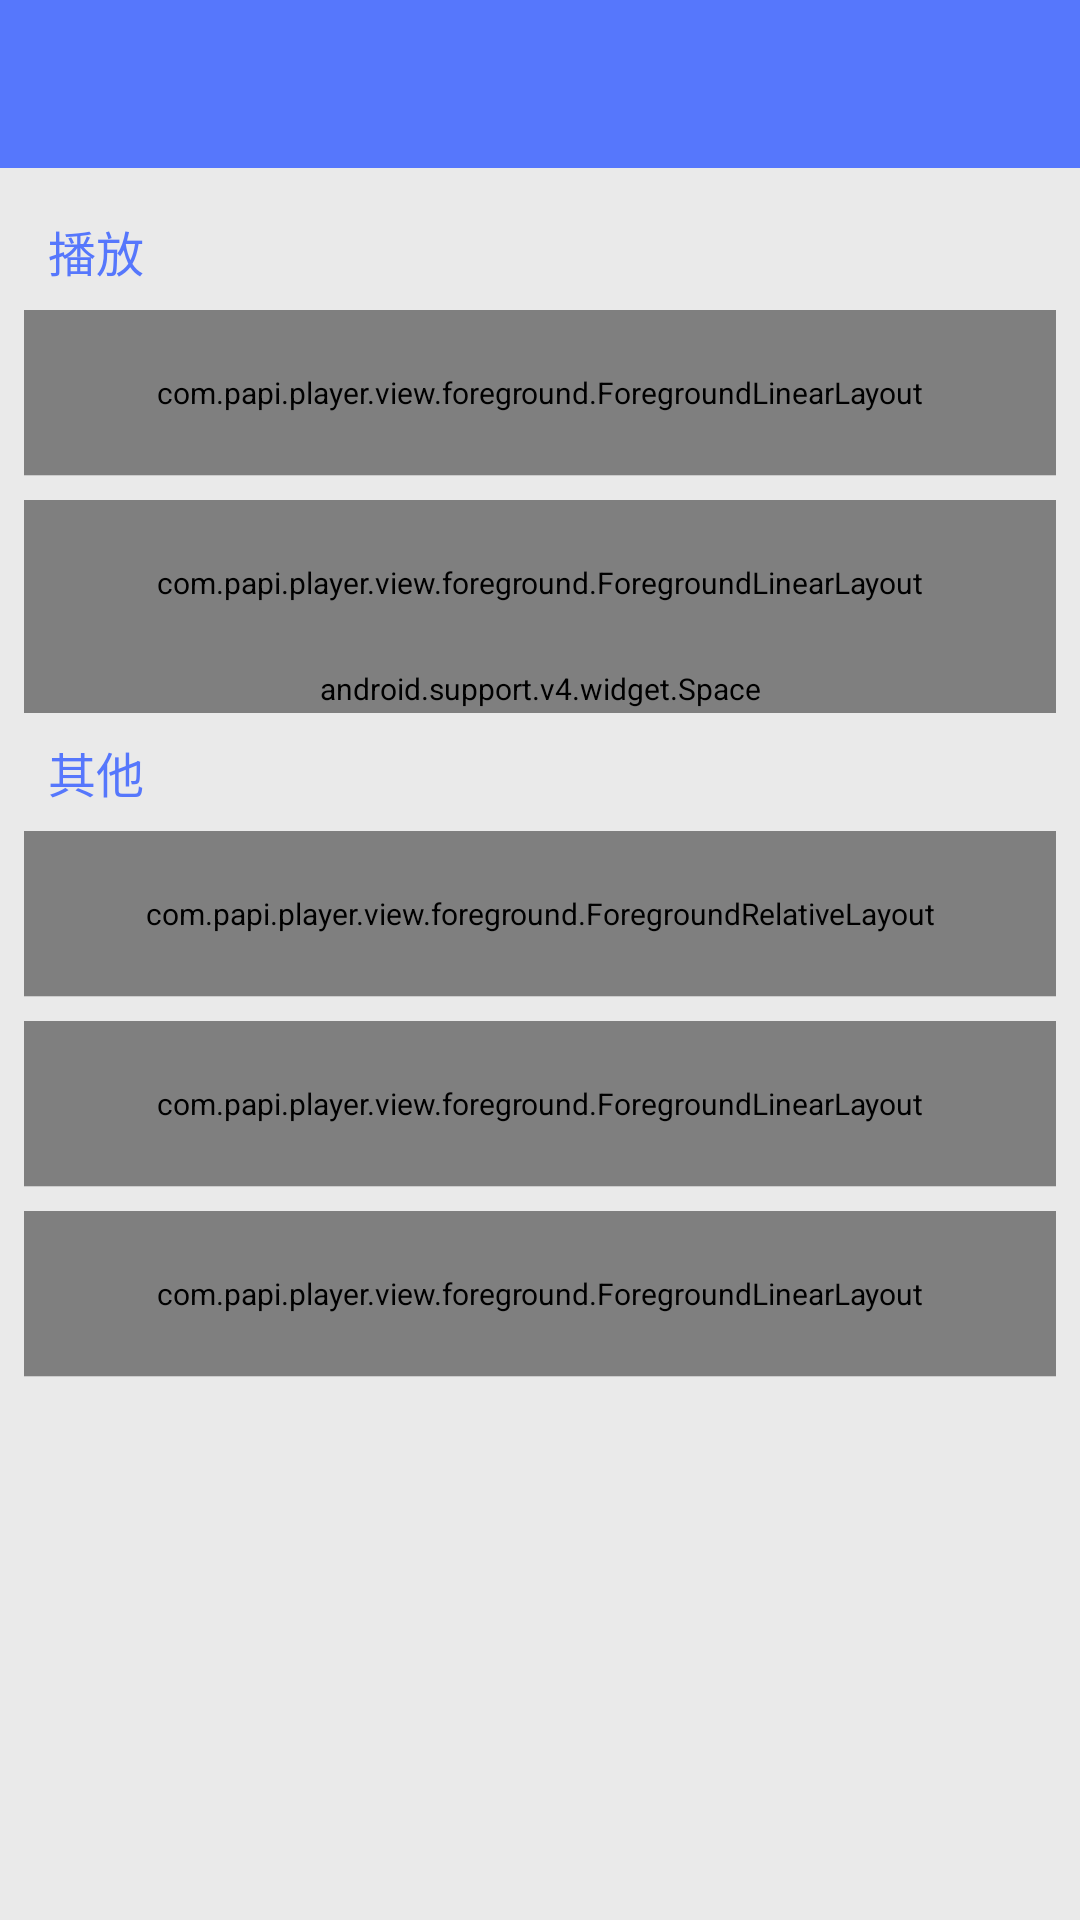

Android layout source for this screen:
<!-- AndroidManifest.xml: activity theme AppTheme -->
<!-- res/layout/activity_setting.xml -->
<?xml version="1.0" encoding="utf-8"?>
<LinearLayout xmlns:android="http://schemas.android.com/apk/res/android"
    xmlns:app="http://schemas.android.com/apk/res-auto"
    android:layout_width="fill_parent"
    android:layout_height="fill_parent"
    android:fitsSystemWindows="true"
    android:orientation="vertical">

    <android.support.v7.widget.Toolbar
        android:id="@+id/toolbar"
        style="@style/Widget.App.Toolbar"
        android:layout_width="match_parent"
        android:layout_height="?attr/actionBarSize"
        android:background="?attr/colorPrimary"
        android:gravity="center_vertical" />

    <ScrollView
        android:layout_width="match_parent"
        android:layout_height="match_parent">

        <LinearLayout
            android:layout_width="match_parent"
            android:layout_height="wrap_content"
            android:orientation="vertical"
            android:padding="@dimen/item_spacing">

            <TextView
                android:layout_width="wrap_content"
                android:layout_height="wrap_content"
                android:layout_marginLeft="@dimen/item_spacing"
                android:layout_marginTop="@dimen/item_spacing"
                android:text="播放"
                android:textColor="?attr/colorPrimary"
                android:textSize="@dimen/text_size_xlarge" />

            <com.papi.player.view.foreground.ForegroundLinearLayout
                android:id="@+id/setting_item_choice"
                android:layout_width="fill_parent"
                android:layout_height="55.0dip"
                android:layout_marginTop="@dimen/item_spacing"
                android:clickable="true"
                android:gravity="center_vertical"
                android:orientation="vertical"
                android:paddingLeft="@dimen/item_spacing"
                android:paddingRight="@dimen/item_spacing"
                app:color_Normal="@color/theme_color_window_background"
                app:color_Ripple="@color/theme_color_gray_pressed">

                <TextView
                    android:layout_width="wrap_content"
                    android:layout_height="wrap_content"
                    android:layout_centerVertical="true"
                    android:text="清晰度选择"
                    android:textColor="@color/black"
                    android:textSize="@dimen/text_size_xlarge" />

                <TextView
                    android:id="@+id/setting_qinxidu"
                    android:layout_width="wrap_content"
                    android:layout_height="wrap_content"
                    android:layout_marginTop="@dimen/item_half_spacing"
                    android:text="自动选择:根据机型智能适配"
                    android:textColor="@color/theme_color_text_hint"
                    android:textSize="@dimen/text_size_medium" />
            </com.papi.player.view.foreground.ForegroundLinearLayout>

            <View
                android:layout_width="fill_parent"
                android:layout_height="1.0px"
                android:background="@color/theme_color_dividing_line" />


            <com.papi.player.view.foreground.ForegroundLinearLayout
                android:id="@+id/setting_item_nextaction"
                android:layout_width="fill_parent"
                android:layout_height="55.0dip"
                android:layout_marginTop="@dimen/item_spacing"
                android:clickable="true"
                android:gravity="center_vertical"
                android:orientation="vertical"
                android:paddingLeft="@dimen/item_spacing"
                android:paddingRight="@dimen/item_spacing"
                app:color_Normal="@color/theme_color_window_background"
                app:color_Ripple="@color/theme_color_gray_pressed">

                <TextView
                    android:layout_width="wrap_content"
                    android:layout_height="wrap_content"
                    android:layout_centerVertical="true"
                    android:text="播放完成后动作"
                    android:textColor="@color/black"
                    android:textSize="@dimen/text_size_xlarge" />

                <TextView
                    android:id="@+id/setting_playaction"
                    android:layout_width="wrap_content"
                    android:layout_height="wrap_content"
                    android:layout_marginTop="@dimen/item_half_spacing"
                    android:text="自动换P:自动播放下一P视频"
                    android:textColor="@color/theme_color_text_hint"
                    android:textSize="@dimen/text_size_medium" />
            </com.papi.player.view.foreground.ForegroundLinearLayout>

            <android.support.v4.widget.Space
                android:layout_width="match_parent"
                android:layout_height="@dimen/item_spacing_large" />

            <TextView
                android:layout_width="wrap_content"
                android:layout_height="wrap_content"
                android:layout_marginLeft="@dimen/item_spacing"
                android:layout_marginTop="@dimen/item_spacing"
                android:text="其他"
                android:textColor="?attr/colorPrimary"
                android:textSize="@dimen/text_size_xlarge" />


            <com.papi.player.view.foreground.ForegroundRelativeLayout
                android:id="@+id/setting_item_screen"
                android:layout_width="fill_parent"
                android:layout_height="55.0dip"
                android:layout_marginTop="@dimen/item_spacing"
                android:clickable="true"
                android:gravity="center_vertical"
                android:paddingLeft="@dimen/item_spacing"
                android:paddingRight="@dimen/item_spacing"
                app:color_Normal="@color/theme_color_window_background"
                app:color_Ripple="@color/theme_color_gray_pressed">

                <TextView
                    android:id="@+id/title1"
                    android:layout_width="wrap_content"
                    android:layout_height="wrap_content"
                    android:text="直接横屏播放"
                    android:textColor="@color/black"
                    android:textSize="@dimen/text_size_xlarge" />

                <TextView
                    android:layout_width="wrap_content"
                    android:layout_height="wrap_content"
                    android:layout_centerVertical="true"
                    android:text="在视频详情页点击播放后直接进入横屏播放"
                    android:textColor="@color/theme_color_text_hint"
                    android:textSize="@dimen/text_size_medium" />

                <android.support.v7.widget.SwitchCompat
                    android:id="@+id/setting_switch"
                    android:layout_width="wrap_content"
                    android:layout_height="wrap_content"
                    android:layout_alignParentRight="true"
                    android:clickable="true"
                    android:enabled="true" />
            </com.papi.player.view.foreground.ForegroundRelativeLayout>

            <View
                android:layout_width="fill_parent"
                android:layout_height="1.0px"
                android:background="@color/theme_color_dividing_line" />


            <com.papi.player.view.foreground.ForegroundLinearLayout
                android:id="@+id/setting_item_clear"
                android:layout_width="fill_parent"
                android:layout_height="55.0dip"
                android:layout_marginTop="@dimen/item_spacing"
                android:clickable="true"
                android:gravity="center_vertical"
                android:orientation="vertical"
                android:paddingLeft="@dimen/item_spacing"
                android:paddingRight="@dimen/item_spacing"
                app:color_Normal="@color/theme_color_window_background"
                app:color_Ripple="@color/theme_color_gray_pressed">

                <TextView
                    android:layout_width="wrap_content"
                    android:layout_height="wrap_content"
                    android:layout_centerVertical="true"
                    android:text="清空图片缓存"
                    android:textColor="@color/black"
                    android:textSize="@dimen/text_size_xlarge" />


            </com.papi.player.view.foreground.ForegroundLinearLayout>

            <View
                android:layout_width="fill_parent"
                android:layout_height="1.0px"
                android:background="@color/theme_color_dividing_line" />


            <com.papi.player.view.foreground.ForegroundLinearLayout
                android:id="@+id/setting_item_about"
                android:layout_width="fill_parent"
                android:layout_height="55.0dip"
                android:layout_marginTop="@dimen/item_spacing"
                android:clickable="true"
                android:gravity="center_vertical"
                android:orientation="vertical"
                android:paddingLeft="@dimen/item_spacing"
                android:paddingRight="@dimen/item_spacing"
                app:color_Normal="@color/theme_color_window_background"
                app:color_Ripple="@color/theme_color_gray_pressed">

                <TextView
                    android:layout_width="wrap_content"
                    android:layout_height="wrap_content"
                    android:layout_centerVertical="true"
                    android:text="关于"
                    android:textColor="@color/black"
                    android:textSize="@dimen/text_size_xlarge" />


            </com.papi.player.view.foreground.ForegroundLinearLayout>

            <View
                android:layout_width="fill_parent"
                android:layout_height="1.0px"
                android:background="@color/theme_color_dividing_line" />
        </LinearLayout>

    </ScrollView>


</LinearLayout>
<!-- resources referenced by this layout -->
<resources>
  <color name="black">#ff000000</color>
  <color name="theme_color_dividing_line">#ffcccccc</color>
  <color name="theme_color_gray_pressed">#44999999</color>
  <color name="theme_color_text_hint">#ff757575</color>
  <color name="theme_color_window_background">#ffeaeaea</color>
  <dimen name="item_half_spacing">4.0dip</dimen>
  <dimen name="item_spacing">8.0dip</dimen>
  <dimen name="item_spacing_large">16.0dip</dimen>
  <dimen name="text_size_medium">12.0sp</dimen>
  <dimen name="text_size_xlarge">16.0sp</dimen>
  <style name="TextAppearance.App.Topbar.Title" parent="@style/TextAppearance.App.XLarge">
          <item name="android:textColor">@color/white</item>
      </style>
  <style name="TextAppearance.App.Topbar.Subtitle" parent="@style/TextAppearance.App.Subtitle">
          <item name="android:textColor">@color/white</item>
      </style>
  <color name="theme_color_secondary">@color/theme_color_primary</color>
  <color name="window_background">#eaeaea</color>
  <color name="text_primary_color">#2d2d2d</color>
  <color name="gray_dark">#999999</color>
  <color name="theme_color_primary">@color/blue</color>
  <color name="gray_trans">#44999999</color>
  <color name="white">#ffffff</color>
  <style name="TextAppearance.App.Subtitle" parent="@style/TextAppearance.App.Medium" />
  <style name="TextAppearance.App" parent="@style/TextAppearance.AppCompat">
          <item name="android:textSize">@dimen/text_size_medium</item>
      </style>
  <style name="TextAppearance.App.Large" parent="@style/TextAppearance.App">
          <item name="android:textSize">@dimen/text_size_large</item>
      </style>
  <style name="TextAppearance.App.Medium" parent="@style/TextAppearance.App">
          <item name="android:textSize">@dimen/text_size_medium</item>
      </style>
  <style name="TextAppearance.App.Small" parent="@style/TextAppearance.App">
          <item name="android:textSize">@dimen/text_size_small</item>
      </style>
  <style name="AppTheme.Dialog.Alert" parent="@style/AppTheme.AppCompat.Dialog.Alert">
          <item name="android:alertDialogStyle">@style/AlertDialogStyle</item>
      </style>
  <style name="Widget.App.Toolbar.DrawerArrowStyle" parent="@style/Widget.AppCompat.DrawerArrowToggle">
          <item name="color">@color/white</item>
      </style>
  <dimen name="filter_bar_size">40.0dip</dimen>
  <dimen name="navigation_bottom_bar_size">50.0dip</dimen>
  <dimen name="navigation_top_bar_size">56.0dip</dimen>
  <style name="TextAppearance.App.Topbar.Menu" parent="@style/TextAppearance.App.Subtitle" />
  <style name="Widget.App.ListPopupWindow" parent="@style/Widget.AppCompat.ListPopupWindow">
          <item name="android:listChoiceBackgroundIndicator">@drawable/item_background</item>
      </style>
  <color name="theme_color_primary_dark">@color/blue_dark</color>
  <color name="green">#4CAF50</color>
  <color name="blue">#5677fc</color>
  <style name="TextAppearance.AppCompat" parent="@style/Base.TextAppearance.AppCompat" />
  <dimen name="text_size_large">14.0sp</dimen>
  <dimen name="text_size_small">10.0sp</dimen>
  <style name="TextAppearance.App.Title" parent="@style/TextAppearance.App.Large">
          <item name="android:textColor">?android:textColorPrimary</item>
      </style>
  <style name="AppTheme.AppCompat.Dialog.Base" parent="@style/Theme.AppCompat.Light.Dialog" />
  <style name="TextAppearance.App.Body" parent="@style/TextAppearance.App.Small">
          <item name="android:textColor">?android:textColorSecondary</item>
      </style>
  <style name="TextAppearance.App.Headline" parent="@style/TextAppearance.App.XLarge" />
  <color name="theme_color_secondary_dark">@color/theme_color_primary_dark</color>
  <style name="Widget.App.ImageView" parent="" />
  <color name="gray_light">#dcdcdc</color>
  <dimen name="elevation">4.0dip</dimen>
  <color name="blue_dark">#1565C0</color>
</resources>
